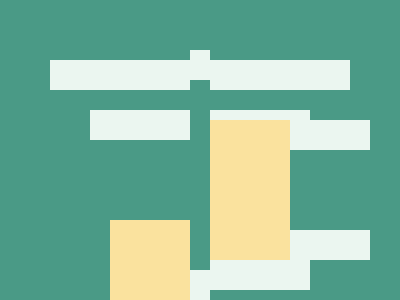

Give the HTML and CSS whose rendering is this image.

<!-- Version 1 -->
<p><p><style>*{background:#4A9A86;margin:60 50;border-block:3.75ch solid#EBF6F0;*{margin:20 40}p{+p{margin:-180-60 0 200;height:80;color:FAE29E;box-shadow:-5pc 0,-45vw 25vw,-60vw 25vw#4A9A86}margin:-90 100;height:190;font:0'
</style>
